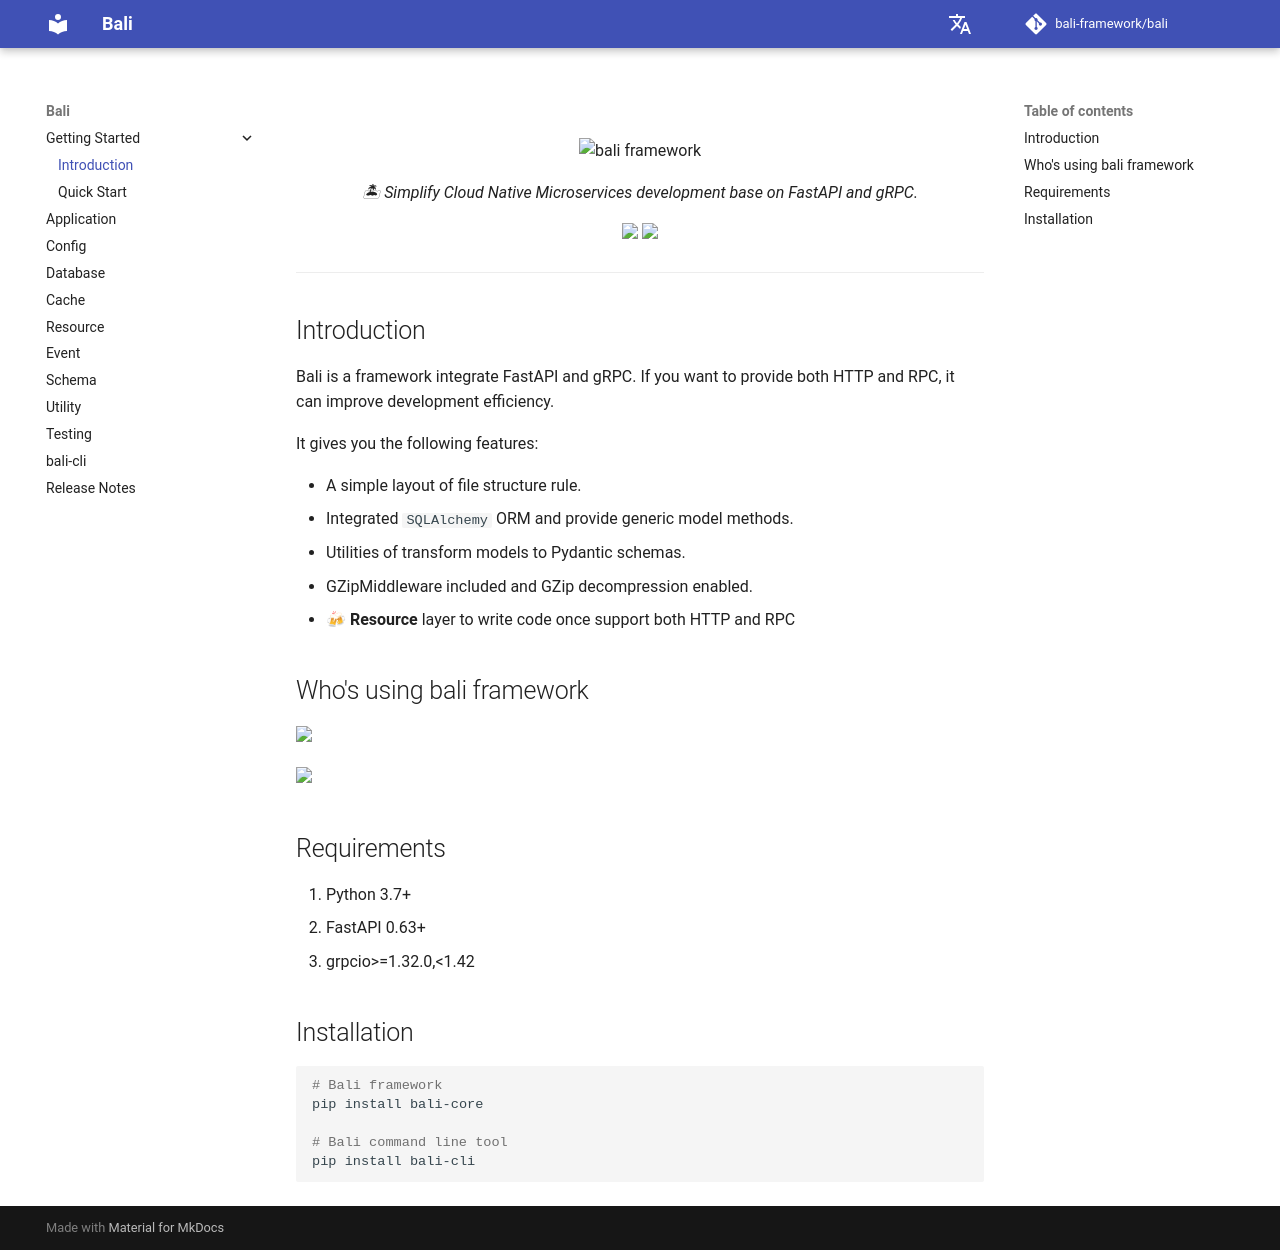

repository: bali-framework/bali · page: index.html · generator: mkdocs

# 


<p align="center">
  <img src="https://raw.githubusercontent.com/bali-framework/bali/master/docs/img/bali.png" alt='bali framework'>
</p>
<p align="center">
    <em>🏝 Simplify Cloud Native Microservices development base on FastAPI and gRPC.</em>
</p>

<p align="center">
    <a href="https://pepy.tech/project/bali-core">
        <img src="https://pepy.tech/badge/bali-core" />
    </a>
    <a href="https://pypi.org/project/bali-core/">
        <img src="https://img.shields.io/pypi/v/bali-core" />
    </a>
</p>

---


## Introduction

Bali is a framework integrate FastAPI and gRPC. 
If you want to provide both HTTP and RPC, it can improve development efficiency.

It gives you the following features:

* A simple layout of file structure rule.
* Integrated `SQLAlchemy` ORM and provide generic model methods.
* Utilities of transform models to Pydantic schemas.
* GZipMiddleware included and GZip decompression enabled.
* 🍻 **Resource** layer to write code once support both HTTP and RPC

## Who's using bali framework

<a href="https://www.360shuke.com/">
    <img width="200" src="https://raw.githubusercontent.com/bali-framework/bali/master/docs/img/cases/qfin.png" />
</a>

<a href="https://www.xinfei.cn/">
    <img width="200" src="https://raw.githubusercontent.com/bali-framework/bali/master/docs/img/cases/xinfei.png" />
</a>

## Requirements

1. Python 3.7+
2. FastAPI 0.63+
3. grpcio>=1.32.0,<1.42

## Installation

```shell
# Bali framework
pip install bali-core 

# Bali command line tool 
pip install bali-cli  
```
